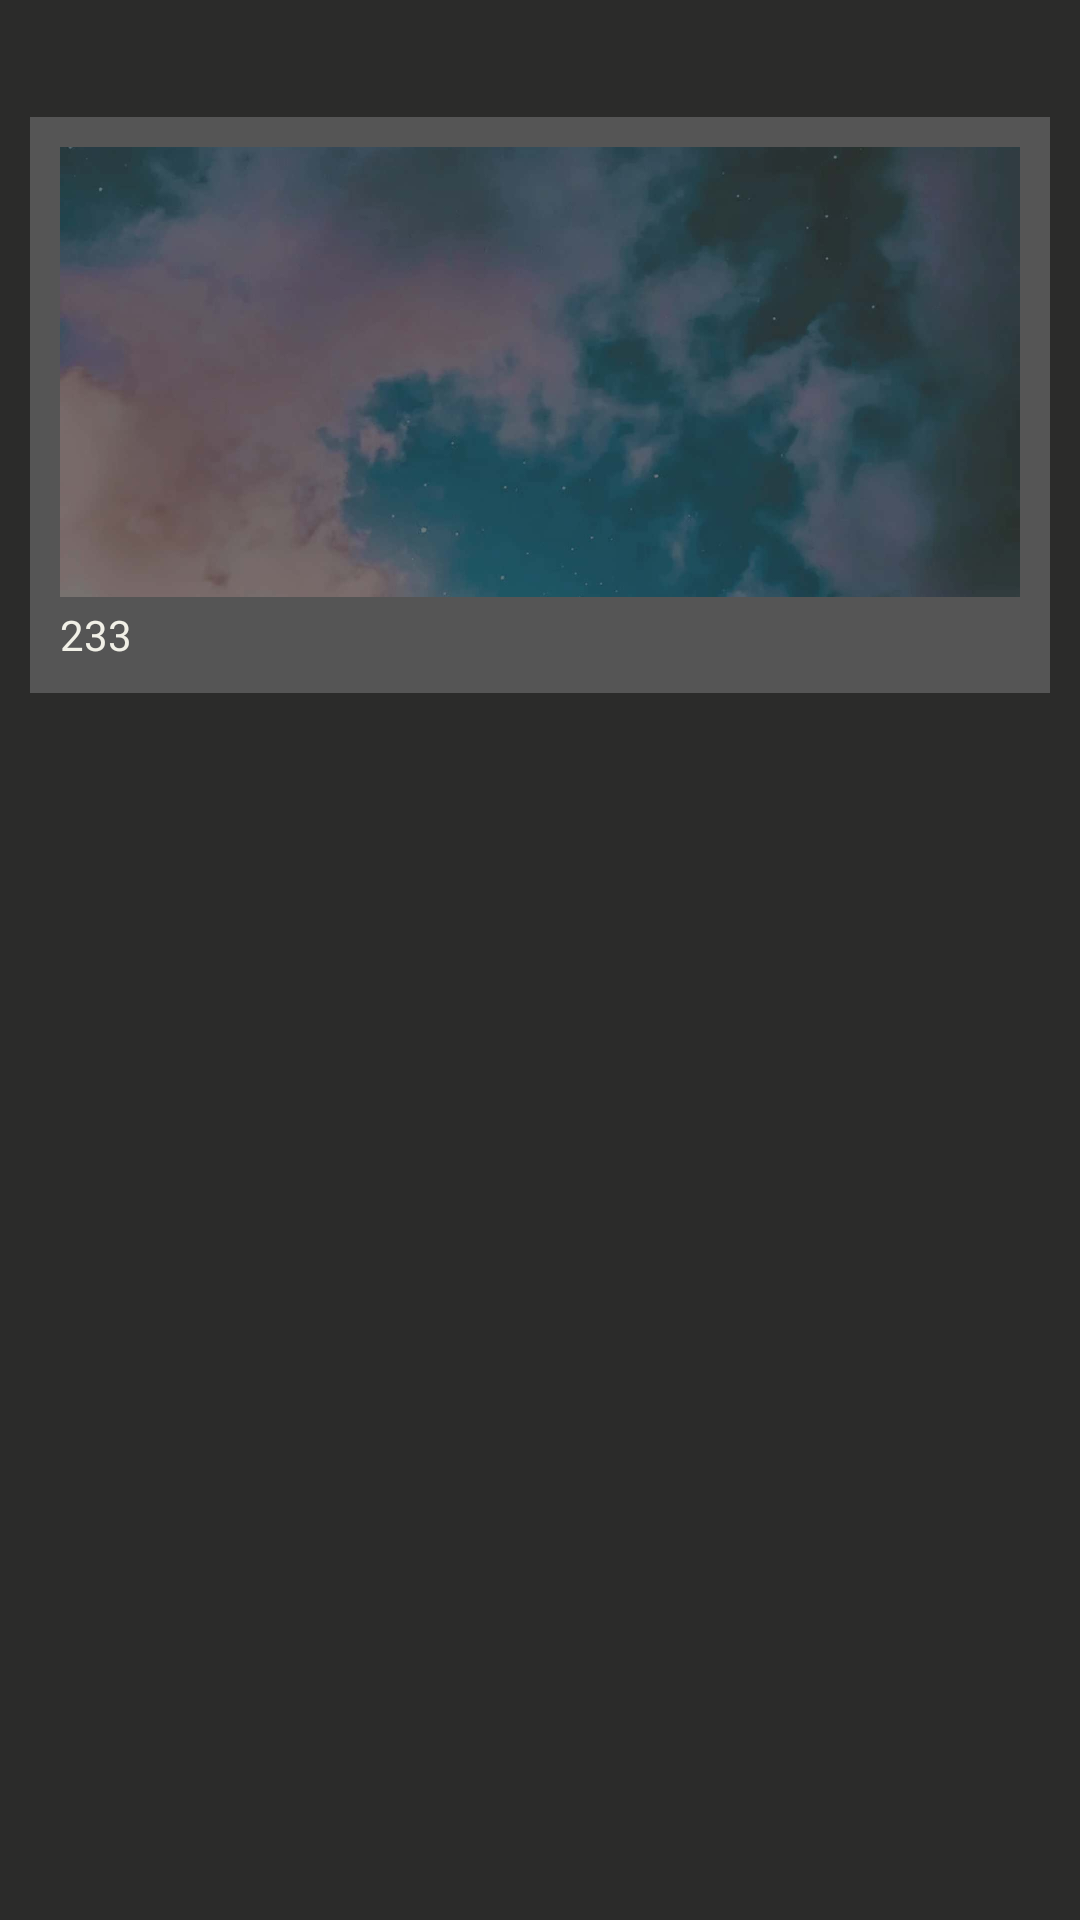

This screen was rendered from an Android layout file. Write that file and the resources it references.
<!-- AndroidManifest.xml: application theme AppTheme -->
<!-- res/layout/saying_item_2.xml -->
<?xml version='1.0' encoding='utf-8' ?>
<LinearLayout xmlns:android="http://schemas.android.com/apk/res/android"
	android:orientation="vertical"
	android:padding="10dp"
	android:background="@color/colorPrimary"
	android:layout_width="match_parent"
	android:layout_height="wrap_content">

	<TextView
		android:id="@+id/saying_id"
		android:visibility="gone"
		android:layout_width="wrap_content"
		android:layout_height="wrap_content"/>

	<LinearLayout
		android:orientation="horizontal"
		android:layout_width="match_parent"
		android:layout_height="wrap_content">
		<TextView
			android:id="@+id/create_time"
			android:textColor="@color/trans1"
			android:layout_width="wrap_content"
			android:layout_height="wrap_content"/>
	</LinearLayout>

	<android.support.constraint.ConstraintLayout
		xmlns:android="http://schemas.android.com/apk/res/android"
		xmlns:app="http://schemas.android.com/apk/res-auto"
		android:background="@color/trans1"
		android:layout_width="match_parent"
		android:layout_height="wrap_content"
		android:padding="10dp"
		android:layout_marginTop="10dp"
		android:gravity="center_vertical">
		<ImageView
			android:id="@+id/saying_image"
			android:layout_width="0dp"
			android:layout_height="150dp"
			android:scaleType="centerCrop"
			android:src="@mipmap/img_3"
			app:layout_constraintRight_toRightOf="parent"
			app:layout_constraintTop_toTopOf="parent"
			app:layout_constraintLeft_toLeftOf="parent" />
		<TextView
			android:id="@+id/saying_content"
			android:text="233"
			android:textColor="@color/colorBackground"
			app:layout_constraintLeft_toLeftOf="parent"
			app:layout_constraintRight_toRightOf="parent"
			app:layout_constraintTop_toBottomOf="@+id/saying_image"
			android:layout_width="0dp"
			android:layout_height="wrap_content"
			android:maxLines="5"
			android:ellipsize="end"
			android:layout_marginTop="3dp" />

	</android.support.constraint.ConstraintLayout>


</LinearLayout>
<!-- resources referenced by this layout -->
<resources>
  <color name="colorBackground">#f1f0e7</color>
  <color name="colorPrimary">#2b2b2a</color>
  <color name="trans1">#33ffffff</color>
  <!-- mipmap img_3: jpg bitmap (mipmap-xxxhdpi, 26945 bytes) -->
  <style name="AppTheme" parent="Theme.AppCompat.Light.NoActionBar">
          
          <item name="colorPrimary">@color/colorPrimary</item>
          <item name="colorPrimaryDark">@color/colorPrimaryDark</item>
          <item name="colorAccent">@color/colorAccent</item>
      </style>
  <color name="colorPrimaryDark">#2b2b2a</color>
  <color name="colorAccent">#a4a392</color>
</resources>
